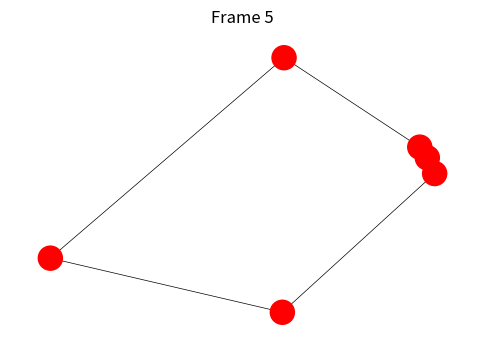

This chart was generated by the following Python code:
# -*- coding: utf-8 -*-
"""
Created on Sun Jul 10 14:09:39 2022

@author: 13072
"""

import matplotlib.pyplot as plt 
import networkx as nx 
import math
import numpy as np
from matplotlib import animation
import copy 

infinity = math.inf


def dijkstra(G,start):
    dist = {v: infinity for v in list(G)}
    prev = {v: "Undefined" for v in list(G)}
    Q = [v for v in list(G)]
    colors = {v: "blue" for v in list(G)}
    dist[start] = 0
    steps = []
    
    while (Q):
        current = min(Q,key=dist.get)
        
        colors[current] = 'red'
        colors1 = copy.deepcopy(colors)
        steps.append(colors1)
        print(current)
        Q.remove(current)
        for n in G.neighbors(current):
            
            if n in Q:
                e = G.edges[current,n]
                weight = e['weight']
                print (weight)
                newPath = weight + dist[current]
                
                if ((newPath < dist[n]) and (not dist[current]==infinity)):
                    dist[n] = newPath
                    print (dist)
                    prev[n] = current

    return steps       

def simple_update(num,steps, layout, G, ax):
    ax.clear()
    # Draw the graph with random node colors
    edges = G.edges()
    # G['a']['b']['color']= 'g'
    
    colors = list(steps[num].values())
    
    nx.draw(G, pos=layout, node_color=colors, width=0.5)
    # Set the title
    ax.set_title("Frame {}".format(num))

def simple_animation():

    # Build plot
    fig, ax = plt.subplots(figsize=(6,4))

    # Create a graph and layout
    G = nx.Graph()

    G.add_edge("a", "b", color= 'black', weight=0.6)
    G.add_edge("b", "c",color= 'black', weight=0.2)
    G.add_edge("c", "d",color= 'black', weight=0.1)
    G.add_edge("a", "e",color= 'black', weight=500)
    G.add_edge("e", "f",color= 'black', weight=800)
    G.add_edge("f", "d",color= 'black', weight=1)
    steps = dijkstra(G,list(G)[0])
    layout = nx.spring_layout(G)

    ani = animation.FuncAnimation(fig, simple_update, len(steps), fargs=(steps,layout, G, ax))
    ani.save('animation_1.gif', writer='imagemagick')

    plt.show()

simple_animation()    
        
